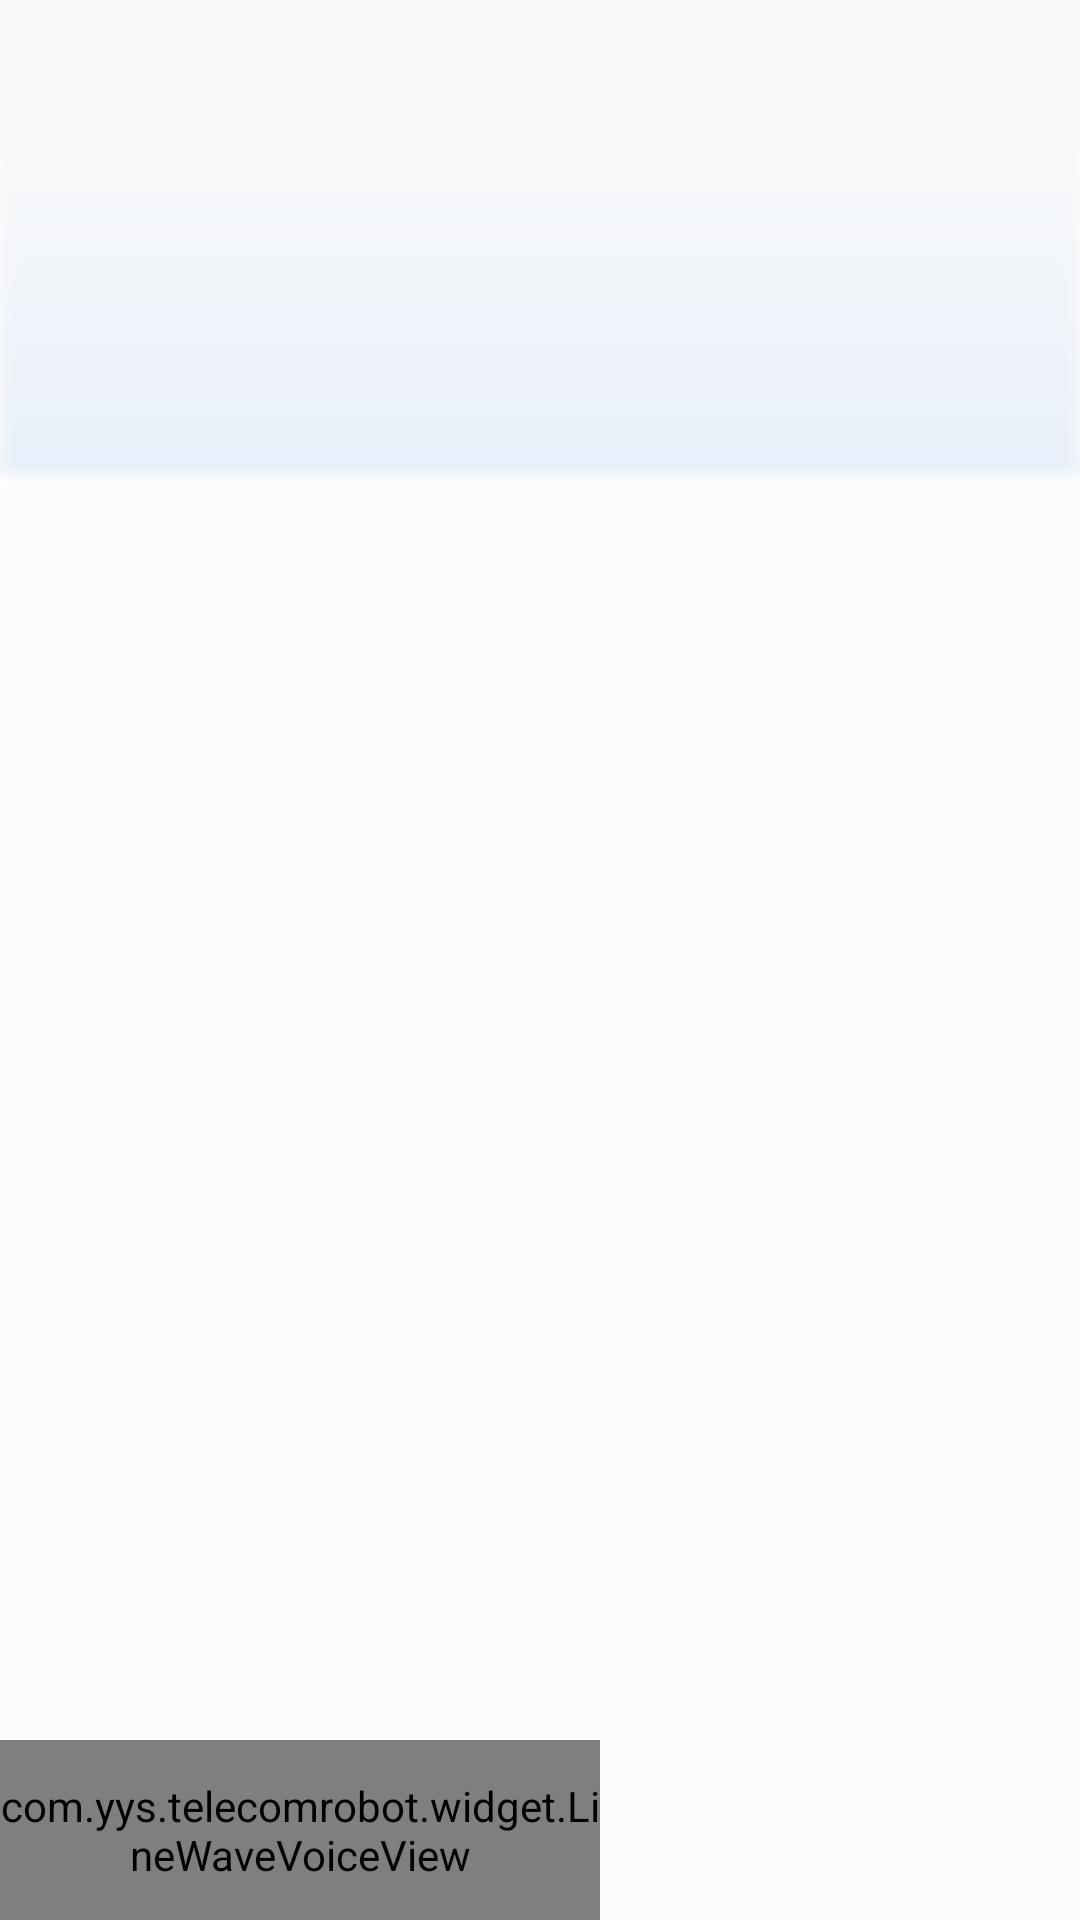

Write the Android layout XML for this screen, with the resource values it uses.
<!-- AndroidManifest.xml: application theme Theme.AppCompat.DayNight.NoActionBar -->
<!-- res/layout/layout_voice_design.xml -->
<?xml version="1.0" encoding="utf-8"?>
<LinearLayout xmlns:android="http://schemas.android.com/apk/res/android"
    xmlns:app="http://schemas.android.com/apk/res-auto"
    android:orientation="horizontal"
    android:layout_width="match_parent"
    android:layout_height="120dp"
    android:gravity="center_vertical"
    android:layout_alignParentBottom="true"
    android:background="@drawable/main_bottom">

    <com.yys.telecomrobot.widget.LineWaveVoiceView
        android:id="@+id/horvoiceview"
        android:layout_width="200dp"
        android:layout_height="60dp"
        app:voiceLineColor="#ff9c00"
        app:voiceTextColor="#666666"
        app:voiceTextSize="14dp"
        app:voiceLineWidth="3dp"
        android:layout_gravity="bottom"
        android:visibility="visible" />

    <TextView
        android:id="@+id/voice_tv"
        android:layout_width="0dp"
        android:layout_height="wrap_content"
        android:layout_weight="1"
        android:layout_marginLeft="80dp"
        android:layout_marginBottom="10dp"
        android:gravity="center"
        android:layout_gravity="bottom"
        android:textSize="28sp"
        android:visibility="invisible"/>

    <ImageView
        android:id="@+id/iv_tomain"
        android:layout_width="wrap_content"
        android:layout_height="wrap_content"
        android:layout_marginRight="45dp"
        android:layout_marginLeft="45dp"
        android:layout_gravity="bottom"
        android:visibility="invisible"
        android:background="@drawable/selector_mark_tomain"/>
</LinearLayout>
<!-- resources referenced by this layout -->
<resources>
  <!-- drawable main_bottom: png bitmap (drawable, 1336 bytes) -->
  <!-- drawable selector_mark_tomain (drawable) -->
  <?xml version="1.0" encoding="utf-8"?>
  <selector xmlns:android="http://schemas.android.com/apk/res/android">
      <item android:state_pressed="true" android:drawable="@drawable/mark_tomain_press"/>
      <item android:drawable="@drawable/mark_tomain_normal"/>
  </selector>
  <!-- drawable mark_tomain_press: png bitmap (drawable, 5557 bytes) -->
  <!-- drawable mark_tomain_normal: png bitmap (drawable, 5573 bytes) -->
</resources>
